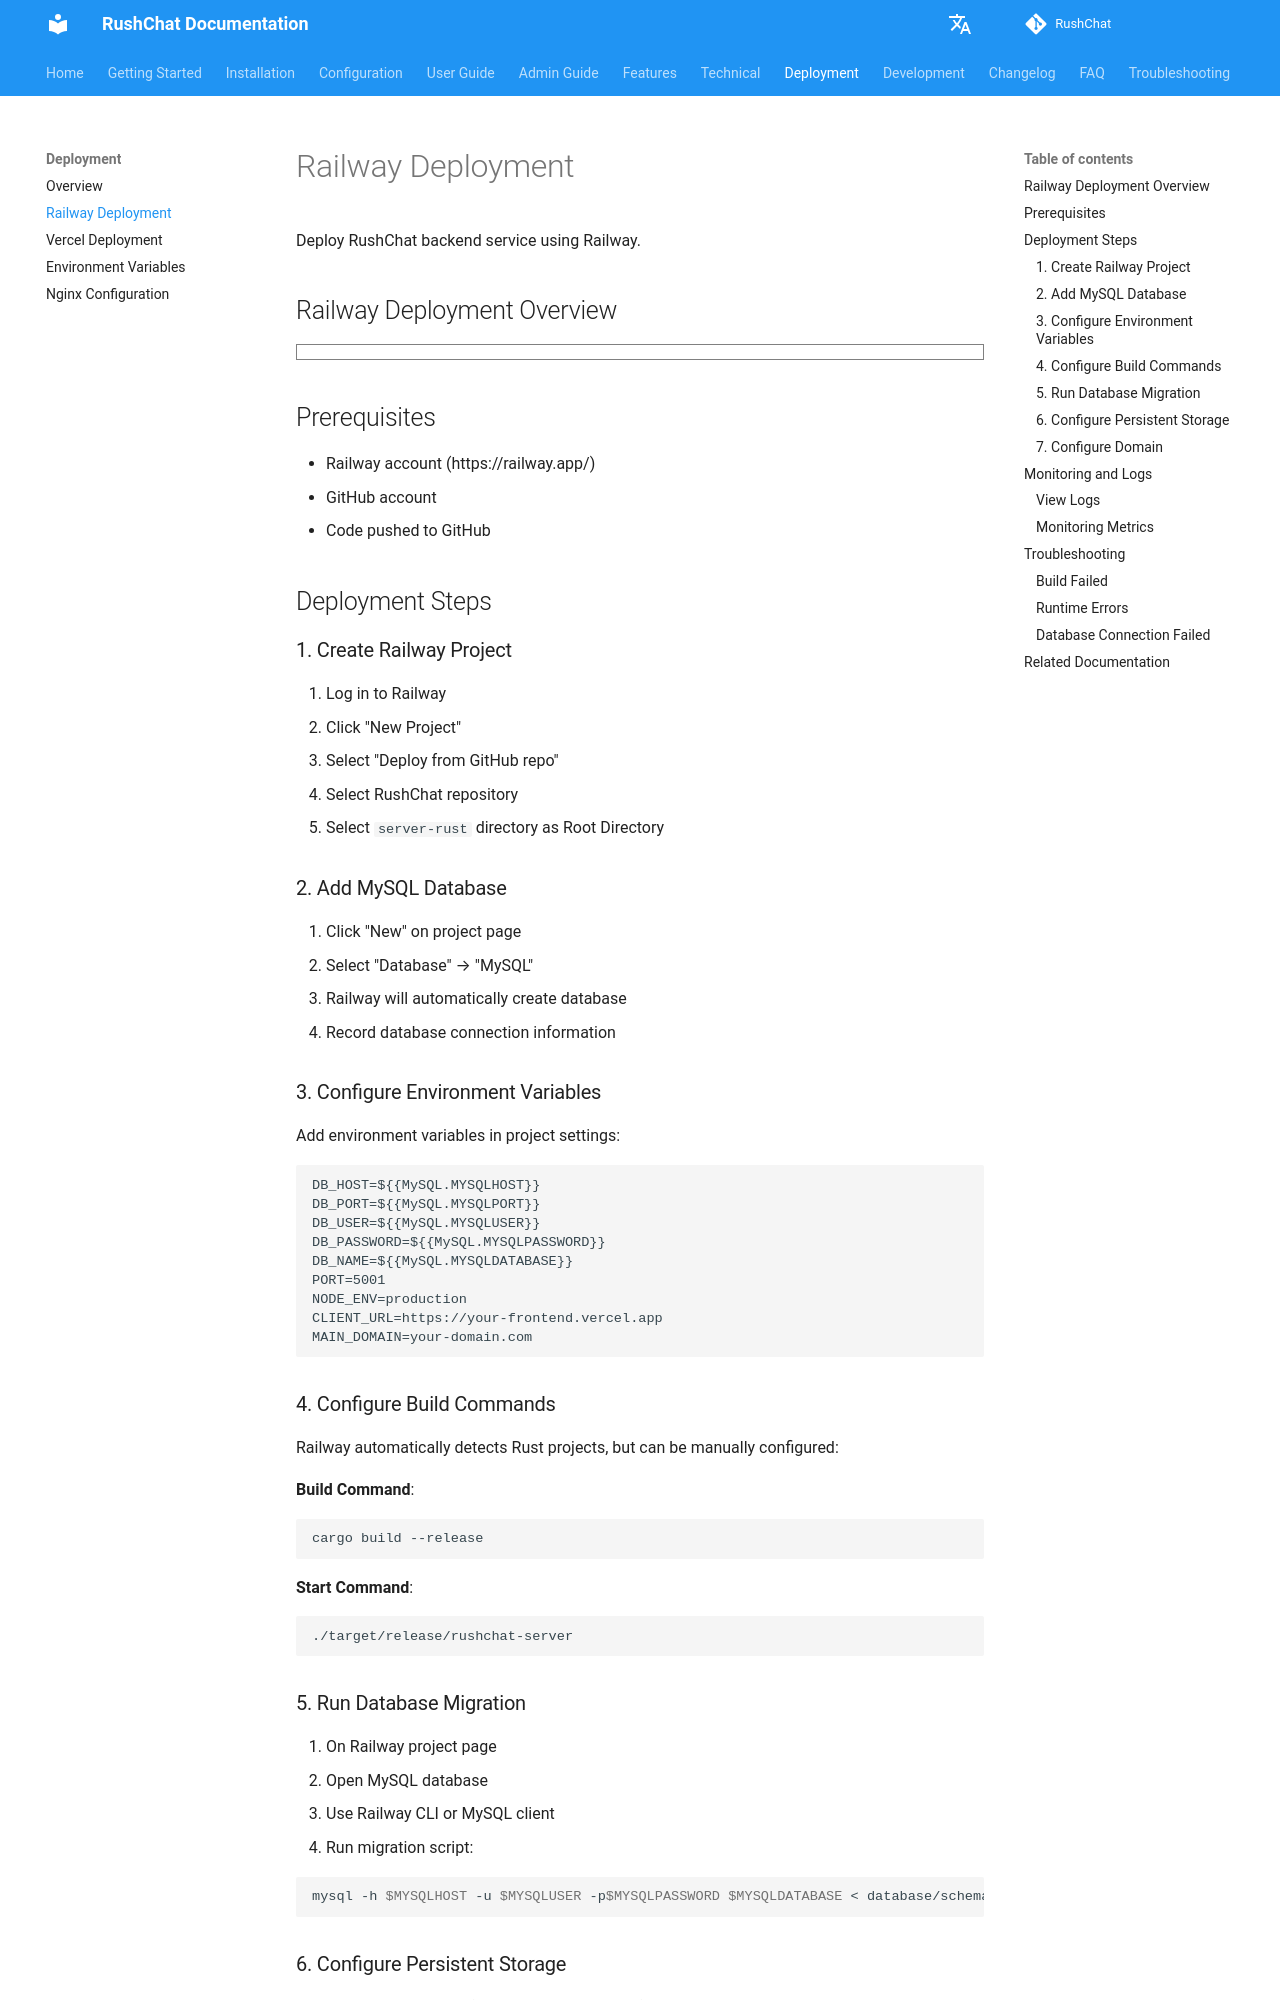

repository: loserxdev/rushchat · page: deployment/railway/index.html · generator: mkdocs

# Railway 部署

使用 Railway 部署 RushChat 后端服务。

## Railway 部署概览

```markmap
# Railway 部署
## 前置要求
- Railway账号
- GitHub账号
- 代码已推送
## 部署步骤
- 创建项目
  - New Project
  - Deploy from GitHub
  - 选择server-rust目录
- 添加数据库
  - New → Database → MySQL
  - 自动创建
  - 记录连接信息
- 配置环境变量
  - DB_HOST
  - DB_PORT
  - DB_USER
  - DB_PASSWORD
  - DB_NAME
  - PORT
  - CLIENT_URL
- 配置构建
  - Build Command
  - Start Command
  - Root Directory
## 数据库迁移
- 运行迁移脚本
- 验证表结构
- 检查数据
## 验证部署
- 检查服务状态
- 测试API端点
- 检查日志
```

## 前置要求

- Railway 账号（https://railway.app/）
- GitHub 账号
- 已推送代码到 GitHub

## 部署步骤

### 1. 创建 Railway 项目

1. 登录 Railway
2. 点击 "New Project"
3. 选择 "Deploy from GitHub repo"
4. 选择 RushChat 仓库
5. 选择 `server-rust` 目录作为 Root Directory

### 2. 添加 MySQL 数据库

1. 在项目页面点击 "New"
2. 选择 "Database" → "MySQL"
3. Railway 会自动创建数据库
4. 记录数据库连接信息
